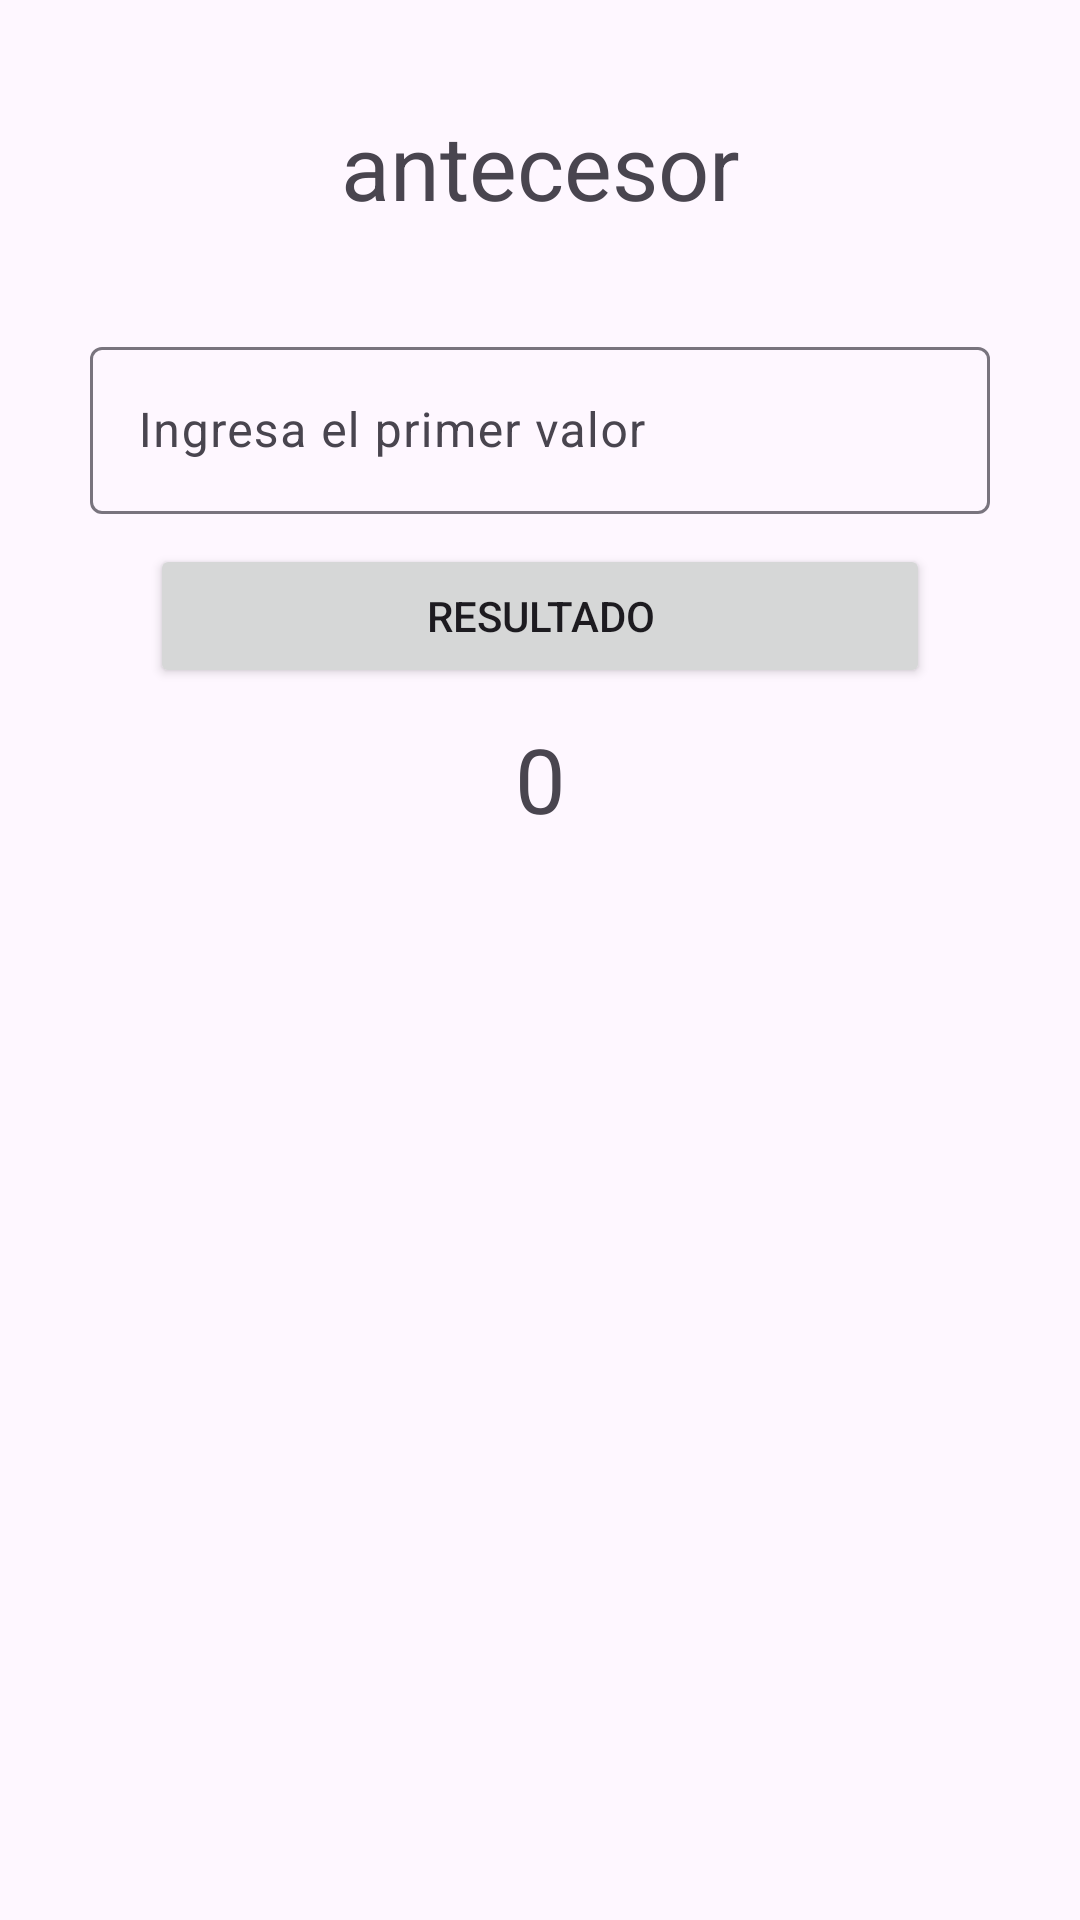

The Android layout XML behind this screen, and the referenced resources:
<!-- AndroidManifest.xml: application theme Theme.EXAMEN1 -->
<!-- res/layout/fragment_antecesor.xml -->
<?xml version="1.0" encoding="utf-8"?>
<FrameLayout xmlns:android="http://schemas.android.com/apk/res/android"
    xmlns:tools="http://schemas.android.com/tools"
    android:layout_width="match_parent"
    android:layout_height="match_parent"
    tools:context=".Antecesor">

    <LinearLayout
        android:layout_width="match_parent"
        android:layout_height="match_parent"
        android:orientation="vertical"
        android:id="@+id/LlMenu">

        <TextView
            android:layout_width="match_parent"
            android:layout_height="wrap_content"
            android:id="@+id/tvMensaje"
            android:text="antecesor"
            android:textAlignment="center"
            android:textSize="30sp"
            android:layout_margin="35dp"/>
        <com.google.android.material.textfield.TextInputLayout
            android:layout_width="match_parent"
            android:layout_height="wrap_content"
            android:id="@+id/TfNum1"
            android:hint="Ingresa el primer valor"
            android:layout_marginHorizontal="30dp"
            >
            <com.google.android.material.textfield.TextInputEditText
                android:layout_width="match_parent"
                android:layout_height="wrap_content"/>
        </com.google.android.material.textfield.TextInputLayout>

        <Button
            android:layout_width="match_parent"
            android:layout_height="wrap_content"
            android:id="@+id/Btnantecesor"
            android:text="Resultado"
            android:layout_marginVertical="10dp"
            android:layout_marginHorizontal="50dp"/>
        <TextView
            android:layout_width="match_parent"
            android:layout_height="wrap_content"
            android:id="@+id/TvResultado"
            android:text="0"
            android:layout_marginHorizontal="50dp"
            android:textAlignment="center"
            android:textSize="30sp"

            />






    </LinearLayout>
</FrameLayout>
<!-- resources referenced by this layout -->
<resources>
  <style name="Theme.EXAMEN1" parent="Base.Theme.EXAMEN1" />
  <style name="Base.Theme.EXAMEN1" parent="Theme.Material3.DayNight.NoActionBar">
          
          
      </style>
</resources>
